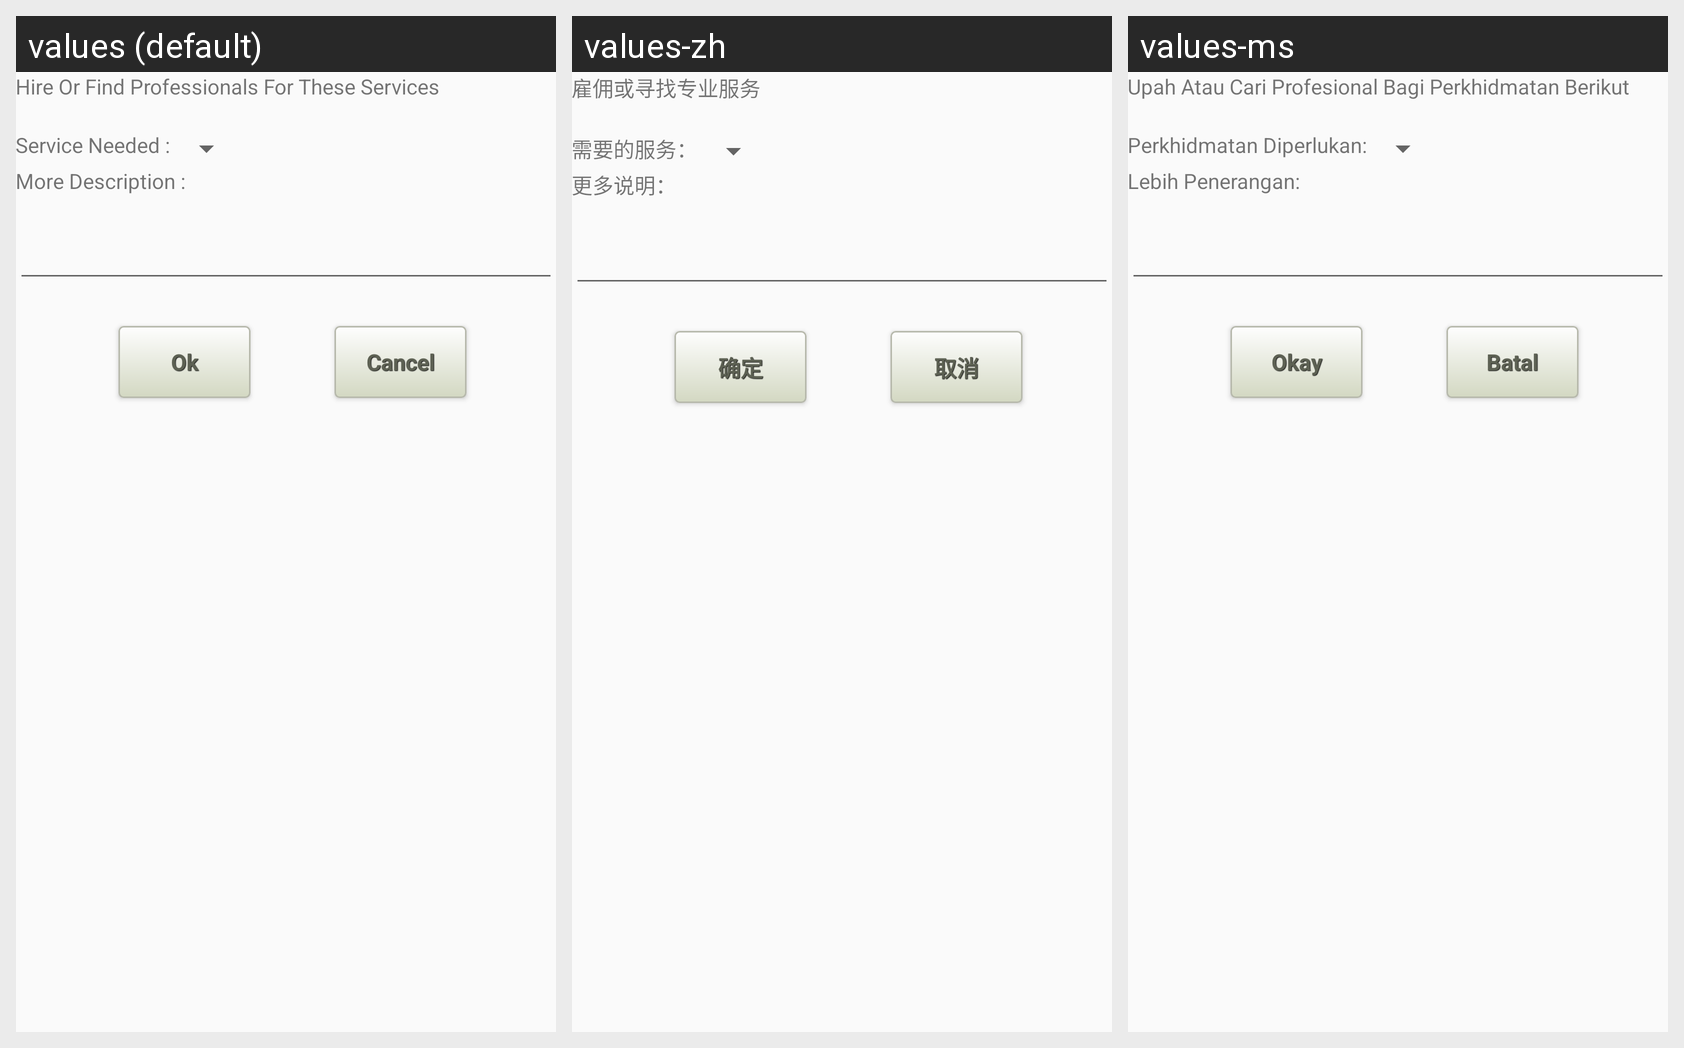

For this localized Android screen grid, give each drawn string resource with its value in every locale shown.
Android screen res/layout/activity_hire.xml rendered under 3 locales, left to right: values (default), values-zh, values-ms. Device: Nexus 5 (rendered at 1080×1920; each locale shown at half size, 540×960, under a caption strip naming it); theme AppTheme.
Strings drawn on this screen, with the default value and each locale's value (text and hints the layout hard-codes, and strings that could not be matched under every locale, appear in the picture but are not listed):

strHireSubTitle
  values: Hire Or Find Professionals For These Services
  values-zh: 雇佣或寻找专业服务
  values-ms: Upah Atau Cari Profesional Bagi Perkhidmatan Berikut

strServiceNeeded
  values: Service Needed :
  values-zh: 需要的服务：
  values-ms: Perkhidmatan Diperlukan:

strMoreDescription
  values: More Description :
  values-zh: 更多说明：
  values-ms: Lebih Penerangan:

strOk
  values: Ok
  values-zh: 确定
  values-ms: Okay

strCancel
  values: Cancel
  values-zh: 取消
  values-ms: Batal
